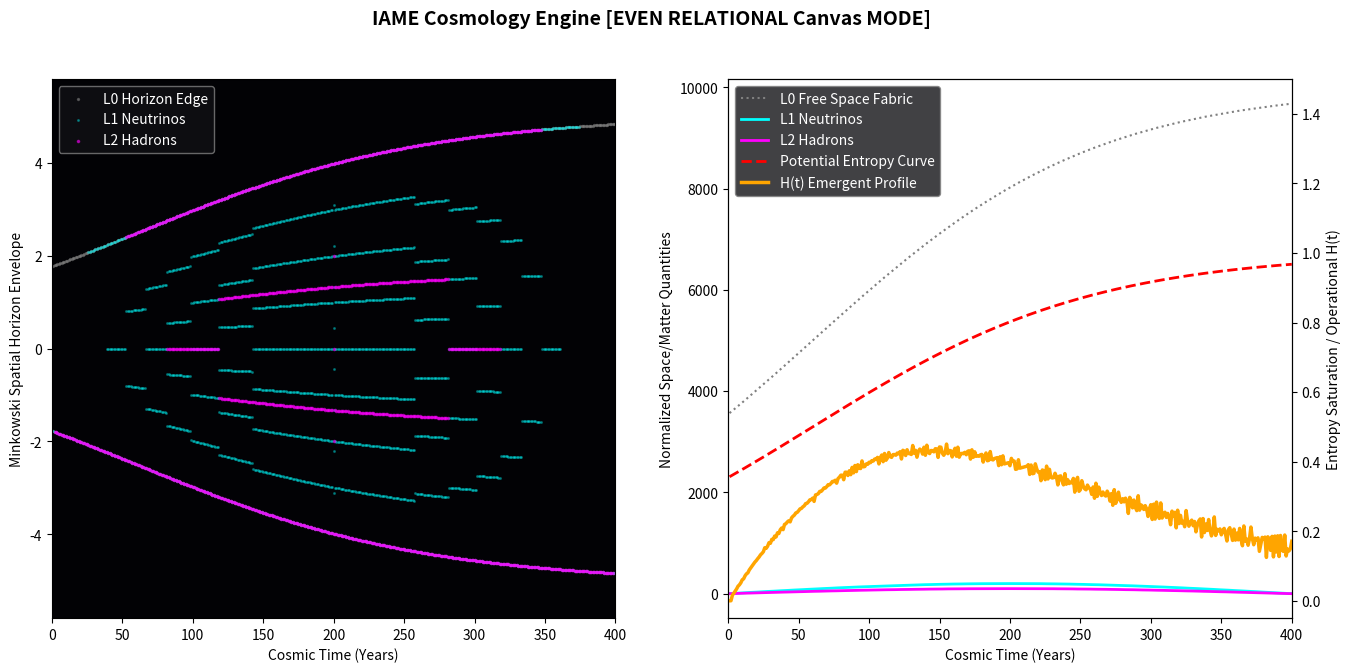

Source code (Python):
"""
Entropic Informational Cosmology
===================================================================
Integrated Engine — Even Spatial Distribution & Relational Scaling Modes
Copyright 2026 - Juha Meskanen, The Abstract Universe Project
"""

import argparse
import json
import numpy as np

import matplotlib
try:
    matplotlib.use('TkAgg')
except:
    pass

import matplotlib.pyplot as plt
from scipy.interpolate import PchipInterpolator

# ===========================================================================
# HYBRID SPECTRUM MAPPER — Handles 38 orders of magnitude via log-density
# ===========================================================================

class HybridSpectrumMapper:
    T_MIN_YEARS = 1e-4

    def __init__(self, json_path: str, age_limit_years: float):
        with open(json_path, 'r') as f:
            self.data = json.load(f)
        self.t_max_years = age_limit_years
        self._build_interpolators()

    def _time_to_lookup_fraction(self, t_years: float) -> float:
        log_t   = np.log10(max(t_years, self.T_MIN_YEARS))
        log_min = np.log10(self.T_MIN_YEARS)
        log_max = np.log10(self.t_max_years)
        return np.clip((log_t - log_min) / (log_max - log_min), 0.0, 1.0)

    def _build_interpolators(self):
        self.interpolators = {}
        self.earliest_true_fraction = {}
        
        for level_key, level_data in self.data["levels"].items():
            if level_key == "L0" or level_key == "L3":
                continue # Skip L0 and explicitly omit Atoms (L3)
                
            pts = level_data["abundances"]
            raw_years = np.array([p["time_years"] for p in pts], dtype=np.float64)
            raw_steps = np.array([self._time_to_lookup_fraction(y) for y in raw_years], dtype=np.float64)
            raw_densities = np.array([p["density_per_m3"] for p in pts], dtype=np.float64)
            
            if len(raw_steps) > 0:
                self.earliest_true_fraction[level_key] = float(np.min(raw_steps))
            else:
                self.earliest_true_fraction[level_key] = 1.0

            # Interpolate in log-space to safely handle huge density transitions
            log_densities = np.log10(raw_densities + 1e-30)
            max_log = np.max(log_densities)
            min_log = np.min(log_densities)
            
            if max_log != min_log:
                norm_matter = 1.0 - ((max_log - log_densities) / (max_log - min_log))
            else:
                norm_matter = np.ones_like(log_densities)

            # Enforce Present-Day boundary conditions
            steps = np.concatenate((np.array([0.0]), raw_steps, np.array([1.0])))
            counts = np.concatenate((np.array([0.0]), norm_matter, np.array([norm_matter[-1]])))
            
            order = np.argsort(steps)
            unique_steps, unique_indices = np.unique(steps[order], return_index=True)
            self.interpolators[level_key] = PchipInterpolator(unique_steps, counts[order][unique_indices])
            
    def get_empirical_fractions(self, step_fraction: float) -> dict:
        result = {"L1": 0.0, "L2": 0.0}
        for level_key, spline in self.interpolators.items():
            if step_fraction < self.earliest_true_fraction[level_key]:
                result[level_key] = 0.0
            else:
                result[level_key] = np.clip(float(spline(step_fraction)), 0.0, 1.0)
        return result

# ===========================================================================
# ANALYTICAL ENTROPY FABRIC GENERATOR 
# ===========================================================================

def compute_analytical_entropy(loop_fraction: float) -> float:
    """
    Evaluates the unconstrained informational potential curve of the universe.
    """
    steepness = 4.0
    return 1.0 / (1.0 + np.exp(-steepness * (loop_fraction - 0.15)))


# ===========================================================================
# MAIN PROGRAM EXECUTION
# ===========================================================================

if __name__ == "__main__":
    parser = argparse.ArgumentParser(description="Integrated Relational Even Distribution Engine.")
    parser.add_argument("--max_time_steps", type=int, default=400)
    parser.add_argument("--spectrum", type=str, default=None)
    parser.add_argument("--age", type=float, default=13.8e9)
    parser.add_argument("--time_scale_mode", type=str, default="log", choices=["log", "linear"])
    args = parser.parse_args()

    max_hardware_scale = 10000.0
    mapper = HybridSpectrumMapper(args.spectrum, args.age) if args.spectrum else None

    # History tracking arrays
    history_timestamps = []
    history_entropy_track = []
    history_g_counts = []
    history_l1_counts = []
    history_l2_counts = []
    history_total_scale = []
    history_h_emergent = []

    plt.ion()
    fig, (ax_spacetime, ax_metrics) = plt.subplots(1, 2, figsize=(16, 7))
    fig.suptitle(f"IAME Cosmology Engine [EVEN RELATIONAL Canvas MODE]", fontsize=14, fontweight='bold')

    ax_spacetime.set_facecolor('#020205')
    ax_spacetime.set_xlabel("Cosmic Time (Years)")
    ax_spacetime.set_ylabel("Minkowski Spatial Horizon Envelope")
    ax_metrics.set_ylabel("Normalized Space/Matter Quantities")
    ax_metrics.set_xlabel("Cosmic Time (Years)")

    if mapper:
        ax_spacetime.set_xscale('log')
        ax_metrics.set_xscale('log')
        ax_spacetime.set_xlim(mapper.T_MIN_YEARS, mapper.t_max_years)
        ax_metrics.set_xlim(mapper.T_MIN_YEARS, mapper.t_max_years)
    else:
        ax_spacetime.set_xlim(0, args.max_time_steps)
        ax_metrics.set_xlim(0, args.max_time_steps)

    l0_scatter = ax_spacetime.scatter([], [], s=2.0, color='gray', alpha=0.5, label="L0 Horizon Edge")
    l1_scatter = ax_spacetime.scatter([], [], s=1.5, color='cyan', alpha=0.3, label="L1 Neutrinos")
    l2_scatter = ax_spacetime.scatter([], [], s=2.5, color='magenta', alpha=0.5, label="L2 Hadrons")
    
    all_time_l0_t, all_time_l0_r = [], []
    all_time_l1_t, all_time_l1_r = [], []
    all_time_l2_t, all_time_l2_r = [], []

    line_g,       = ax_metrics.plot([], [], label="L0 Free Space Fabric", color='gray', lw=1.5, linestyle=':')
    line_l1,      = ax_metrics.plot([], [], label="L1 Neutrinos",   color='cyan',    lw=2)
    line_l2,      = ax_metrics.plot([], [], label="L2 Hadrons",     color='magenta', lw=2)
    
    ax_entropy = ax_metrics.twinx()
    line_entropy, = ax_entropy.plot([], [], label="Potential Entropy Curve", color='red', linestyle='--', lw=2)
    line_h_emerge, = ax_entropy.plot([], [], label="H(t) Emergent Profile", color='orange', linestyle='-', lw=2.5)
    ax_entropy.set_ylim(-0.05, 1.5)
    ax_entropy.set_ylabel("Entropy Saturation / Operational H(t)")

    ax_spacetime.legend(loc="upper left", facecolor='#111115', edgecolor='gray', labelcolor='white')
    lines_all = [line_g, line_l1, line_l2, line_entropy, line_h_emerge]
    labels_all = [l.get_label() for l in lines_all]
    ax_metrics.legend(lines_all, labels_all, loc="upper left", facecolor='#111115', edgecolor='gray', labelcolor='white')

    current_time_tick = 0

    # -----------------------------------------------------------------------
    # CLOSED-SYSTEM DETERMINISTIC ENGINE LOOP
    # -----------------------------------------------------------------------
    while current_time_tick < args.max_time_steps:
        if not plt.fignum_exists(fig.number): break

        current_time_tick += 1
        loop_fraction = current_time_tick / args.max_time_steps

        # Evaluate background analytical potential
        true_mathematical_entropy = compute_analytical_entropy(loop_fraction)

        if mapper:
            if args.time_scale_mode == "log":
                log_min, log_max = np.log10(mapper.T_MIN_YEARS), np.log10(mapper.t_max_years)
                current_real_time = 10 ** (log_min + loop_fraction * (log_max - log_min))
                step_fraction = loop_fraction
            else:
                current_real_time = mapper.T_MIN_YEARS + loop_fraction * (mapper.t_max_years - mapper.T_MIN_YEARS)
                step_fraction = np.clip((np.log10(current_real_time) - np.log10(mapper.T_MIN_YEARS)) / (np.log10(mapper.t_max_years) - np.log10(mapper.T_MIN_YEARS)), 0.0, 1.0)
            
            emp_fractions = mapper.get_empirical_fractions(step_fraction)
            
            # Matter budget scaling derived proportional to current total informational voxels
            total_voxels = int(true_mathematical_entropy * max_hardware_scale)
            matter_weight = (emp_fractions["L1"] * 0.15 + emp_fractions["L2"] * 0.35)
            
            net_l0 = max(10, int(total_voxels * (1.0 - matter_weight)))
            net_l1 = int(total_voxels * 0.15 * emp_fractions["L1"])
            net_l2 = int(total_voxels * 0.35 * emp_fractions["L2"])
        else:
            current_real_time = float(current_time_tick)
            net_l2 = int(100 * np.sin(loop_fraction * np.pi))
            net_l1 = int(200 * np.sin(loop_fraction * np.pi))
            net_l0 = max(10, int(true_mathematical_entropy * max_hardware_scale))

        # ===================================================================
        # LOCAL RELATIONAL CANVAS (Even Spatial Distribution Mode)
        # ===================================================================
        scale_factor = 10.0 / max_hardware_scale
        
        # Total unconstrained geometric expansion envelope
        base_scale = (net_l0 * scale_factor) * 1.0
        
        # Relational Compression: Active matter density locally curves/contracts the scale
        matter_compression = 1.0 + (0.15 * (net_l1 / max_hardware_scale) + 0.35 * (net_l2 / max_hardware_scale))
        total_scale = base_scale / matter_compression
        
        min_spatial_boundary = -0.5 * total_scale
        max_spatial_boundary =  0.5 * total_scale

        history_timestamps.append(current_real_time)
        history_entropy_track.append(true_mathematical_entropy)
        history_g_counts.append(net_l0)
        history_l1_counts.append(net_l1)
        history_l2_counts.append(net_l2)
        history_total_scale.append(total_scale)

        # Operational Hubble calculation across dimensionless logarithmic updates
        if len(history_total_scale) > 2:
            d_ln_a = np.log(history_total_scale[-1] + 1e-15) - np.log(history_total_scale[-2] + 1e-15)
            d_ln_t = np.log(history_timestamps[-1]) - np.log(history_timestamps[-2])
            latest_H = d_ln_a / d_ln_t if d_ln_t > 0 else 0.0
        else:
            latest_H = 0.0
        history_h_emergent.append(latest_H)

        # Map current boundary lines to the timeline
        all_time_l0_t.append(current_real_time)
        all_time_l0_r.append(min_spatial_boundary)
        all_time_l0_t.append(current_real_time)
        all_time_l0_r.append(max_spatial_boundary)

        # Particle Mapping: Distributed evenly across the current metric bounds
        if net_l2 > 0:
            for x_coord in np.linspace(min_spatial_boundary, max_spatial_boundary, max(1, net_l2 // 20)):
                all_time_l2_t.append(current_real_time)
                all_time_l2_r.append(x_coord)

        if net_l1 > 0:
            for x_coord in np.linspace(min_spatial_boundary, max_spatial_boundary, max(1, net_l1 // 20)):
                all_time_l1_t.append(current_real_time)
                all_time_l1_r.append(x_coord)

        # Render visual steps
        if current_time_tick % 4 == 0 or current_time_tick == args.max_time_steps:
            if all_time_l0_t: l0_scatter.set_offsets(np.column_stack((all_time_l0_t, all_time_l0_r)))
            if all_time_l1_t: l1_scatter.set_offsets(np.column_stack((all_time_l1_t, all_time_l1_r)))
            if all_time_l2_t: l2_scatter.set_offsets(np.column_stack((all_time_l2_t, all_time_l2_r)))

            ax_spacetime.set_ylim(-max(0.1, total_scale * 0.6), max(0.1, total_scale * 0.6))

            line_g.set_data(history_timestamps,  history_g_counts)
            line_l1.set_data(history_timestamps, history_l1_counts)
            line_l2.set_data(history_timestamps, history_l2_counts)
            line_entropy.set_data(history_timestamps, history_entropy_track)
            line_h_emerge.set_data(history_timestamps, history_h_emergent)

            ax_metrics.relim()
            ax_metrics.autoscale(enable=True, axis='y', tight=False)
            ax_entropy.relim()

            fig.canvas.draw_idle()
            plt.pause(0.002)

    plt.ioff()
    plt.show()
